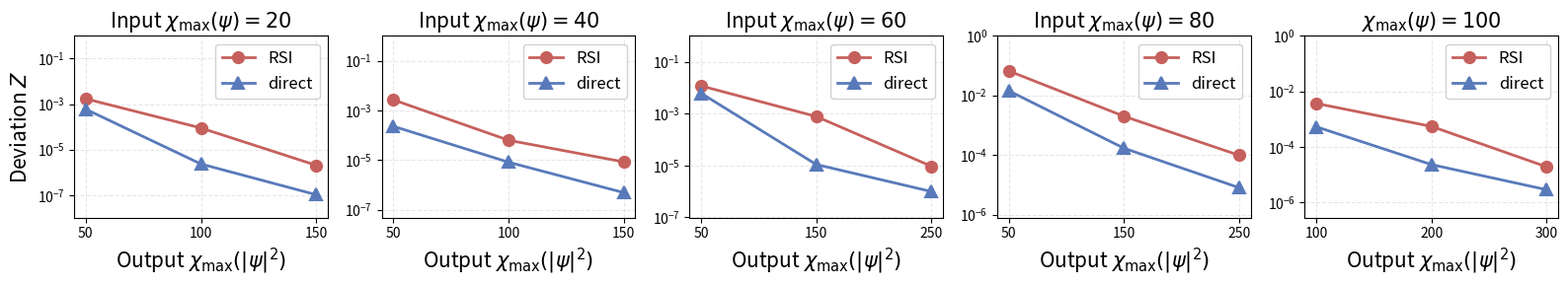
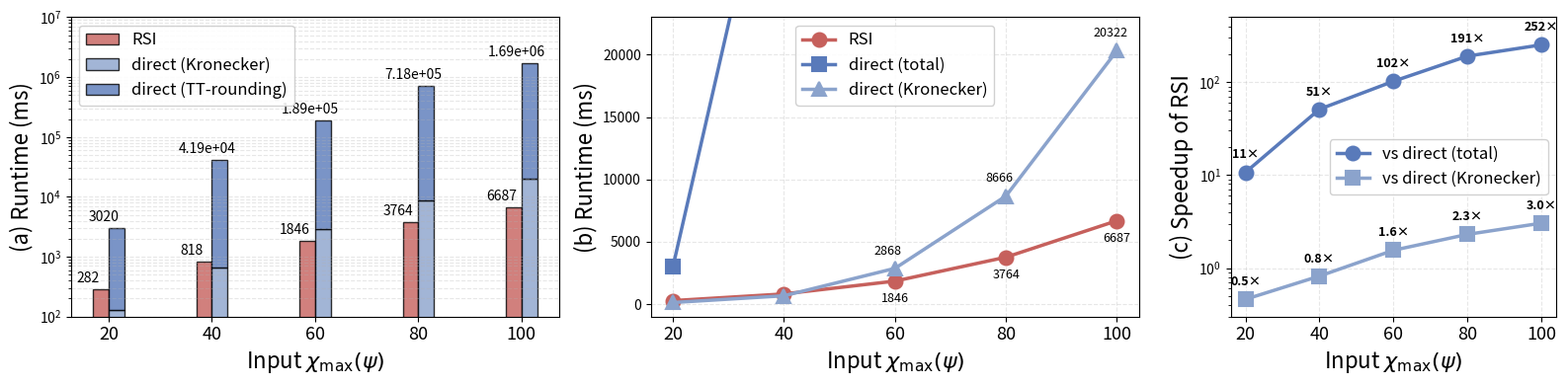

Recreate these plots in Python, in order.
import numpy as np
import matplotlib.pyplot as plt

color_rsi = "#C6605C"
color_dir = "#597ABA"
color_dir_kronecker = "#8BA3CC"  # Lighter shade for Kronecker part

test_cases = [
    {   'name': r'Input $\chi_{\max}(\psi)=20$',
        'rsi_ranks': [50, 100, 150],
        'rsi_rel_error':[1.71e-3, 8.91e-5, 2.05e-6],
        'rsi_runtime':282,
        'dir_ranks': [50, 100, 150],
        'dir_rel_error':[5.97e-4, 2.33e-6, 1.04e-7],
        'dir_runtime': 3020,
        'dir_kronecker_runtime': 130
    },
    {
        'name': r'Input $\chi_{\max}(\psi)=40$',
        'rsi_ranks': [50, 100, 150],
        'rsi_rel_error':[2.64e-3, 6.23e-5, 8.35e-6],
        'rsi_runtime':818,
        'dir_ranks': [50, 100, 150],
        'dir_rel_error':[2.27e-4, 8.12e-6, 4.83e-7],
        'dir_runtime':41877,
        'dir_kronecker_runtime': 670
    },
    {
        'name': r'Input $\chi_{\max}(\psi)=60$',
        'rsi_ranks': [50, 150, 250],
        'rsi_rel_error':[1.18e-2, 7.80e-4, 9.38e-6],
        'rsi_runtime':1846,
        'dir_ranks': [50, 150, 250],
        'dir_rel_error':[6.14e-3, 1.10e-5, 9.97e-7],
        'dir_runtime':188865,
        'dir_kronecker_runtime': 2868
    },
    {
        'name': r'Input $\chi_{\max}(\psi)=80$',
        'rsi_ranks': [50, 150, 250],
        'rsi_rel_error':[6.65e-2, 2.00e-3, 9.75e-5],
        'rsi_runtime':3764,
        'dir_ranks': [50, 150, 250],
        'dir_rel_error':[1.44e-2, 1.69e-4, 7.98e-6],
        'dir_runtime':717857,
        'dir_kronecker_runtime': 8666
    },
    {
        'name': r'$\chi_{\max}(\psi)=100$',
        'rsi_ranks': [100,200,300],
        'rsi_rel_error':[3.64e-3, 5.41e-4, 1.88e-5],
        'rsi_runtime':6687,
        'dir_ranks': [100,200,300],
        'dir_rel_error':[5.25e-4, 2.27e-5, 2.81e-6],
        'dir_runtime':1685695,
        'dir_kronecker_runtime': 20322
    }
]

chi_values = [20, 40, 60, 80, 100]

# Extract data
rsi_runtimes = [case['rsi_runtime'] for case in test_cases]
dir_runtimes = [case['dir_runtime'] for case in test_cases]
dir_kronecker_runtimes = [case['dir_kronecker_runtime'] for case in test_cases]
dir_ttrounding_runtimes = [dir_runtimes[i] - dir_kronecker_runtimes[i] for i in range(len(test_cases))]

# ============================================================================
# FIGURE 1: Deviation Z convergence plots
# ============================================================================
fig1, axes = plt.subplots(1, 5, figsize=(16, 3))

for i, (ax, case) in enumerate(zip(axes, test_cases)):
    # Plot RSI
    if case['rsi_ranks']:
        ax.semilogy(case['rsi_ranks'], case['rsi_rel_error'], 
                   'o-', color=color_rsi, linewidth=2, markersize=8, 
                   label='RSI', markeredgewidth=1.5)
    
    # Plot Direct method
    if case['dir_ranks']:
        ax.semilogy(case['dir_ranks'], case['dir_rel_error'], 
                   '^-', color=color_dir, linewidth=2, markersize=8, 
                   label='direct', markeredgewidth=1.5)
    
    ax.set_xlabel(r'Output $\chi_{\max}(|\psi|^2)$', fontsize=15)
    if i == 0:
        ax.set_ylabel(r'Deviation $Z$', fontsize=15)
    ax.set_title(case['name'], fontsize=15)
    ax.set_xticks(case['rsi_ranks'])
    ax.grid(True, alpha=0.3, linestyle='--')
    
    ax.legend(fontsize=12, framealpha=0.9, loc='upper right')
    ax.set_ylim([case['dir_rel_error'][-1]/10, 1])
    if i < 3:
        ax.set_yticks([1e-7, 1e-5, 1e-3, 1e-1])
    else:
        ax.set_yticks([1e-6, 1e-4, 1e-2, 1])

plt.tight_layout()
plt.savefig("n50_diagonal_deviation.pdf", dpi=300)

# ============================================================================
# FIGURE 2: Runtime analysis
# ============================================================================
fig2 = plt.figure(figsize=(16, 4))
gs = fig2.add_gridspec(1, 3, width_ratios=[1.5, 1.5, 1])
ax1 = fig2.add_subplot(gs[0])
ax2 = fig2.add_subplot(gs[1])
ax3 = fig2.add_subplot(gs[2])

# ========== Subplot 1: Runtime comparison bar plot with reference lines ==========
x = np.arange(len(test_cases))
width = 0.15

bars1 = ax1.bar(x - width/2, rsi_runtimes, width, label='RSI', 
                color=color_rsi, alpha=0.8, edgecolor='black', linewidth=1)

# Stacked bars for Direct method
bars2_kronecker = ax1.bar(x + width/2, dir_kronecker_runtimes, width, label='direct (Kronecker)', 
                          color=color_dir_kronecker, alpha=0.8, edgecolor='black', linewidth=1)
bars2_ttrounding = ax1.bar(x + width/2, dir_ttrounding_runtimes, width, 
                           bottom=dir_kronecker_runtimes, label='direct (TT-rounding)', 
                           color=color_dir, alpha=0.8, edgecolor='black', linewidth=1)

# Add reference lines for chi^3 and chi^4 scaling
chi_range = np.linspace(chi_values[0], chi_values[-1], 100)
x_range = np.linspace(x[0], x[-1], 100)

# Scale reference lines to align with the data
scale_chi3 = rsi_runtimes[0] / (chi_values[0]**2)
scale_chi4 = dir_runtimes[0] / (chi_values[0]**4)

chi3_line = scale_chi3 * (chi_range ** 2)
chi4_line = scale_chi4 * (chi_range ** 4)

#ax1.plot(x_range, chi3_line, ':', color=color_rsi, linewidth=2.5, 
#         label=r'$\propto \chi^2$', alpha=0.7, zorder=2)
#ax1.plot(x_range, chi4_line, ':', color=color_dir, linewidth=2.5, 
#         label=r'$\propto \chi^4$', alpha=0.7, zorder=2)

ax1.set_xlabel(r'Input $\chi_{\max}(\psi)$', fontsize=16)
ax1.set_ylabel('(a) Runtime (ms)', fontsize=16)
ax1.set_yscale('log')
ax1.set_ylim([1e2, 1e7])
ax1.set_xticks(x)
ax1.set_xticklabels(['20', '40', '60', '80', '100'], fontsize=13)
ax1.legend(fontsize=12, framealpha=0.9, loc='upper left')
ax1.grid(True, alpha=0.3, axis='y', linestyle='--', which='both')

# Add value labels on bars
def autolabel(bars, ax, x_offset=-7):
    for bar in bars:
        height = bar.get_height()
        if height > 0 and not np.isnan(height):
            if height >= 10000:
                label = f'{height:.2e}'
            else:
                label = f'{height:.0f}'
            ax.annotate(label,
                       xy=(bar.get_x() + bar.get_width() / 2, height),
                       xytext=(x_offset, 3),
                       textcoords="offset points",
                       ha='center', va='bottom', fontsize=10)

autolabel(bars1, ax1, x_offset=-9)
# For stacked bars, show total height on top
for i, bar in enumerate(bars2_ttrounding):
    height = bar.get_height() + dir_kronecker_runtimes[i]
    if height > 0 and not np.isnan(height):
        if height >= 10000:
            label = f'{height:.2e}'
        else:
            label = f'{height:.0f}'
        ax1.annotate(label,
                    xy=(bar.get_x() + bar.get_width() / 2, height),
                    xytext=(-9, 3),
                    textcoords="offset points",
                    ha='center', va='bottom', fontsize=10)

# ========== Subplot 2: Line plot comparing RSI and Kronecker runtime (linear scale) ==========
ax2.plot(chi_values, rsi_runtimes, 'o-', color=color_rsi, linewidth=2.5, 
         markersize=10, markeredgewidth=1.5, label='RSI')
ax2.plot(chi_values, dir_runtimes, 's-', color=color_dir, linewidth=2.5, 
         markersize=10, markeredgewidth=1.5, label='direct (total)')
ax2.plot(chi_values, dir_kronecker_runtimes, '^-', color=color_dir_kronecker, linewidth=2.5, 
         markersize=10, markeredgewidth=1.5, label='direct (Kronecker)')

ax2.set_xlabel(r'Input $\chi_{\max}(\psi)$', fontsize=16)
ax2.set_ylabel('(b) Runtime (ms)', fontsize=16)
ax2.set_ylim([-1000, 23000])
ax2.set_xticks(chi_values)
ax2.set_xticklabels(['20', '40', '60', '80', '100'], fontsize=13)
ax2.legend(fontsize=12, framealpha=0.9, loc='upper center')
ax2.grid(True, alpha=0.3, linestyle='--')


# Add value labels on points
for chi, rsi_time, kron_time in zip(chi_values, rsi_runtimes, dir_kronecker_runtimes):
    # RSI labels below the line
    
    if chi >= 60:  # For larger chi, place label above to avoid overlap
        ax2.annotate(f'{rsi_time:.0f}',
                    xy=(chi, rsi_time),
                    xytext=(0, -8),
                    textcoords="offset points",
                    ha='center', va='top', fontsize=9)
        # Direct Kronecker labels above the line
        ax2.annotate(f'{kron_time:.0f}',
                    xy=(chi, kron_time),
                    xytext=(-5, 8),
                    textcoords="offset points",
                    ha='center', va='bottom', fontsize=9)

# ========== Subplot 3: Speedup plots ==========
# Calculate speedups
speedup_vs_kronecker = [dir_kronecker_runtimes[i] / rsi_runtimes[i] for i in range(len(test_cases))]
speedup_vs_total = [dir_runtimes[i] / rsi_runtimes[i] for i in range(len(test_cases))]

# Plot speedups
ax3.plot(chi_values, speedup_vs_total, 'o-', color=color_dir, linewidth=2.5, 
         markersize=10, markeredgewidth=1.5, label='vs direct (total)')
ax3.plot(chi_values, speedup_vs_kronecker, 's-', color=color_dir_kronecker, linewidth=2.5, 
         markersize=10, markeredgewidth=1.5, label='vs direct (Kronecker)')


ax3.set_xlabel(r'Input $\chi_{\max}(\psi)$', fontsize=16)
ax3.set_ylabel('(c) Speedup of RSI', fontsize=16)
ax3.set_xticks(chi_values)
ax3.set_ylim([0.3, 500])
ax3.set_yscale('log')
ax3.set_xticklabels(['20', '40', '60', '80', '100'], fontsize=13)
ax3.legend(fontsize=12, framealpha=0.9, loc='center right')
ax3.grid(True, alpha=0.3, linestyle='--')

# Add value labels on points
for chi, speed_kron, speed_total in zip(chi_values, speedup_vs_kronecker, speedup_vs_total):
    ax3.annotate(f'{speed_kron:.1f}×',
                xy=(chi, speed_kron),
                xytext=(0, 8),
                textcoords="offset points",
                ha='center', va='bottom', fontsize=9, fontweight='bold')
    ax3.annotate(f'{speed_total:.0f}×',
                xy=(chi, speed_total),
                xytext=(0, 8),
                textcoords="offset points",
                ha='center', va='bottom', fontsize=9, fontweight='bold')

plt.tight_layout()
plt.savefig("n50_runtime_analysis.pdf", dpi=300)
